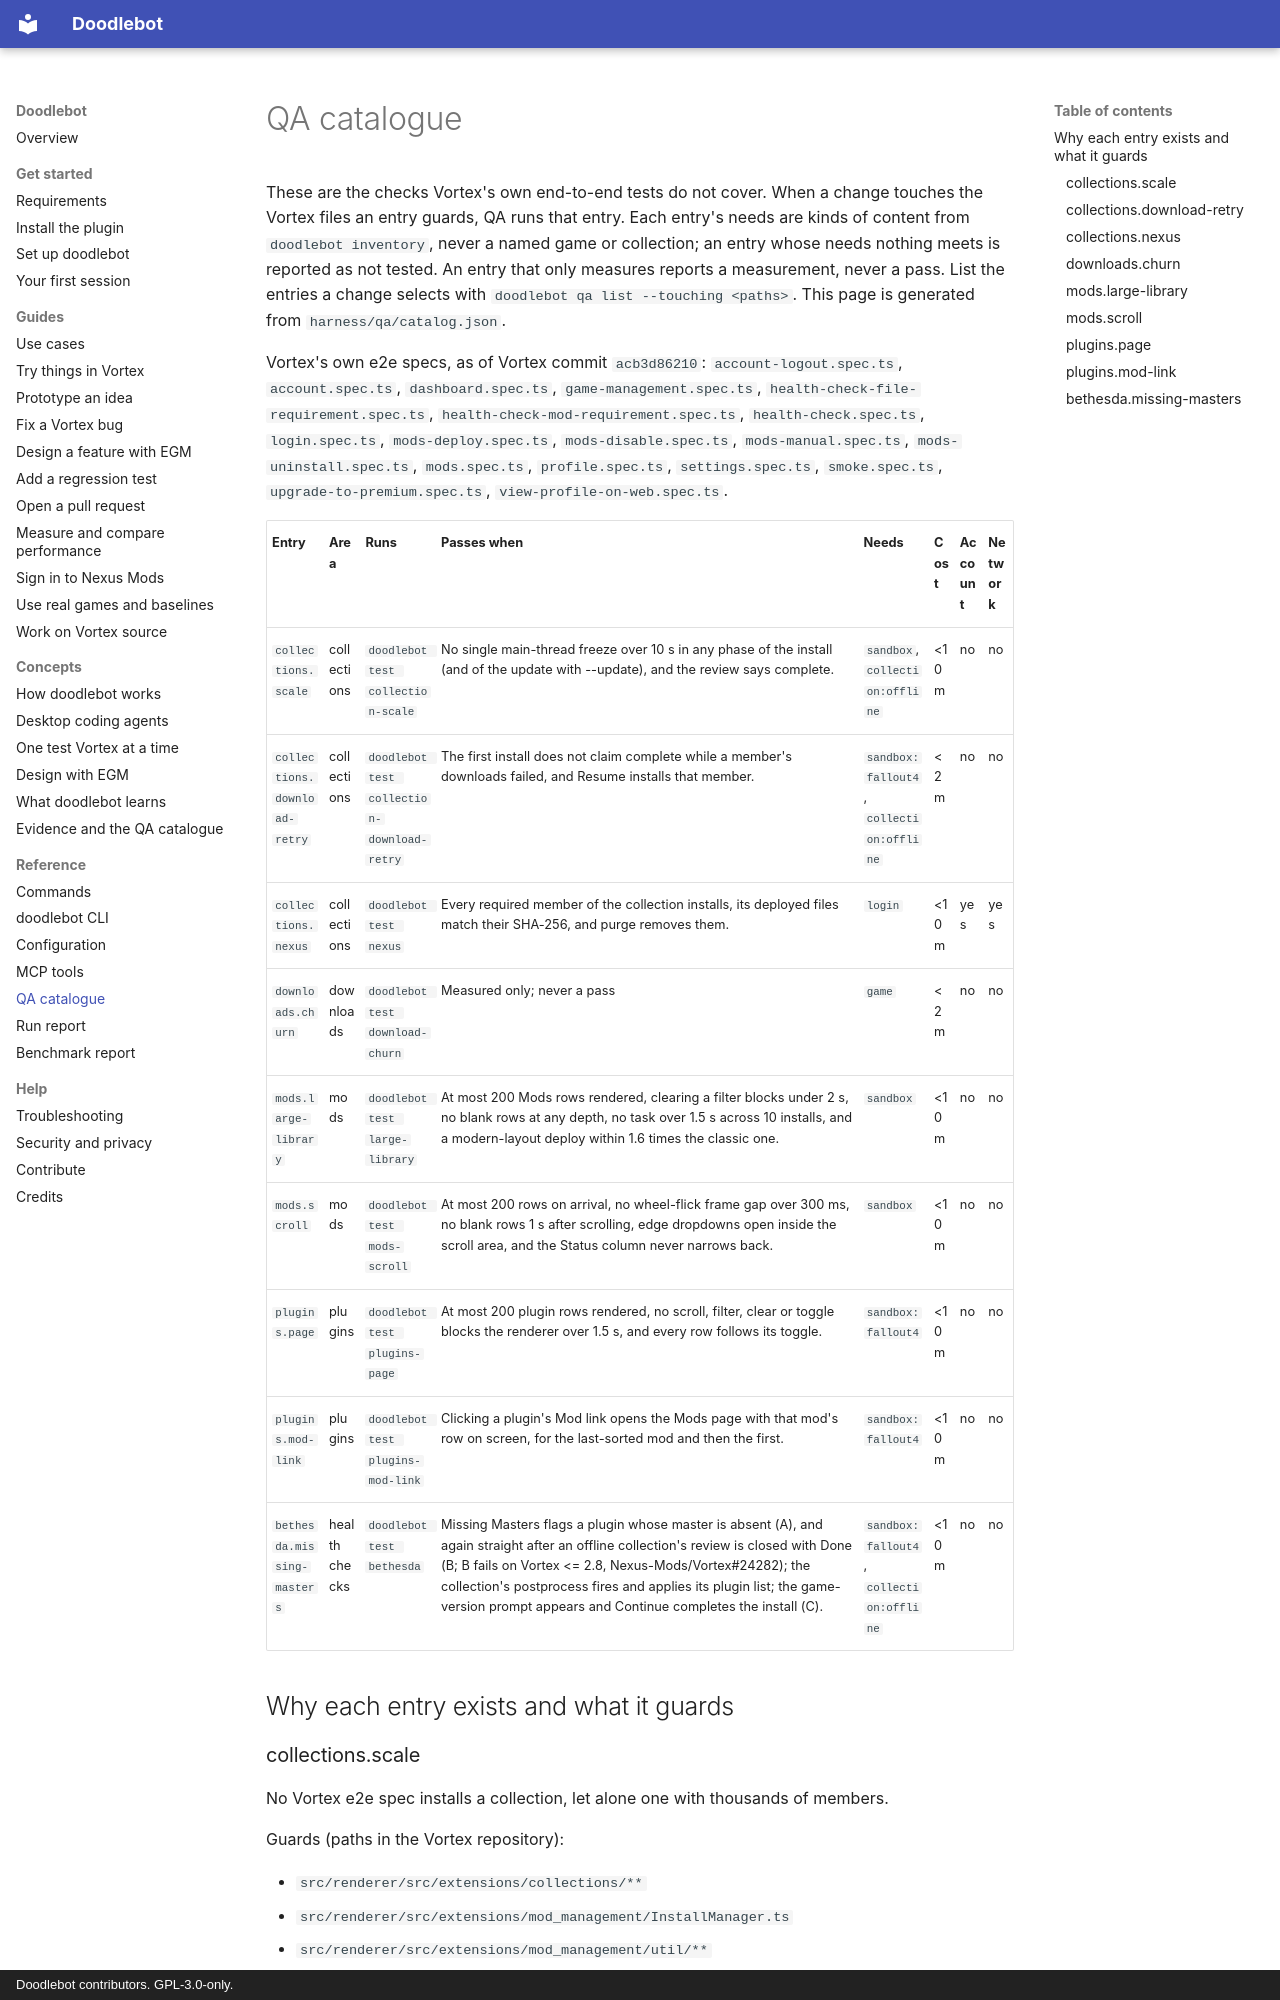

repository: doodlum/vortex-doodlebot · page: reference/qa-catalog/index.html · generator: mkdocs · copyright: Doodlebot contributors. GPL-3.0-only.

# QA catalogue

<!-- Generated by pnpm run docs:generate. Edit the implementation, then regenerate both audiences. -->

These are the checks Vortex's own end-to-end tests do not cover. When a change touches the Vortex files an entry guards, QA runs that entry. Each entry's needs are kinds of content from `doodlebot inventory`, never a named game or collection; an entry whose needs nothing meets is reported as not tested. An entry that only measures reports a measurement, never a pass. List the entries a change selects with `doodlebot qa list --touching <paths>`. This page is generated from `harness/qa/catalog.json`.

Vortex's own e2e specs, as of Vortex commit `acb3d86210`: `account-logout.spec.ts`, `account.spec.ts`, `dashboard.spec.ts`, `game-management.spec.ts`, `health-check-file-requirement.spec.ts`, `health-check-mod-requirement.spec.ts`, `health-check.spec.ts`, `login.spec.ts`, `mods-deploy.spec.ts`, `mods-disable.spec.ts`, `mods-manual.spec.ts`, `mods-uninstall.spec.ts`, `mods.spec.ts`, `profile.spec.ts`, `settings.spec.ts`, `smoke.spec.ts`, `upgrade-to-premium.spec.ts`, `view-profile-on-web.spec.ts`.
